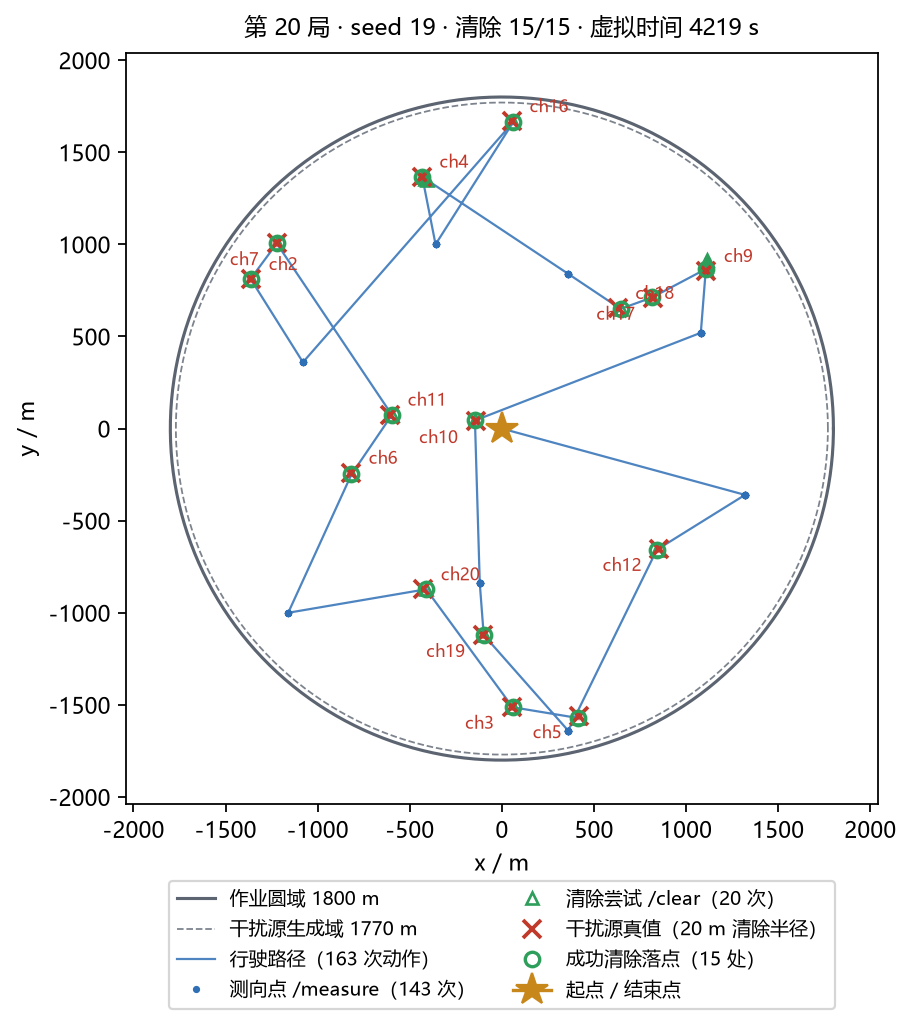

The table this chart was drawn from, first rows:
step, x, y, kind
0, 0.000, 0.000, start
1, 0.000, 0.000, measure
2, 0.000, 0.000, measure
3, 0.000, 0.000, measure
4, 0.000, 0.000, measure
5, 0.000, 0.000, measure
6, 0.000, 0.000, measure
7, 0.000, 0.000, measure
8, 0.000, 0.000, measure
9, 0.000, 0.000, measure
10, 0.000, 0.000, measure
11, 0.000, 0.000, measure
12, 0.000, 0.000, measure
13, 0.000, 0.000, measure
14, 0.000, 0.000, measure
15, 0.000, 0.000, measure
16, 0.000, 0.000, measure
17, 0.000, 0.000, measure
18, 0.000, 0.000, measure
19, 0.000, 0.000, measure
20, 0.000, 0.000, measure
21, 1320, -360, measure
22, 1320, -360, measure
23, 1320, -360, measure
24, 1320, -360, measure
25, 1320, -360, measure
26, 1320, -360, measure
27, 1320, -360, measure
28, 1320, -360, measure
29, 1320, -360, measure
30, 1320, -360, measure
31, 1320, -360, measure
32, 1320, -360, measure
33, 1320, -360, measure
34, 1320, -360, measure
35, 1320, -360, measure
36, 1320, -360, measure
37, 1320, -360, measure
38, 1320, -360, measure
39, 1320, -360, measure
40, 1320, -360, measure
41, 841.2, -657.9, clear
42, 360, -1640, measure
43, 360, -1640, measure
44, 360, -1640, measure
45, 360, -1640, measure
46, 360, -1640, measure
47, 360, -1640, measure
48, 360, -1640, measure
49, 360, -1640, measure
50, 360, -1640, measure
51, 360, -1640, measure
52, 360, -1640, measure
53, 360, -1640, measure
54, 360, -1640, measure
55, 360, -1640, measure
56, 360, -1640, measure
57, 360, -1640, measure
58, 360, -1640, measure
59, 360, -1640, measure
... 104 more rows
